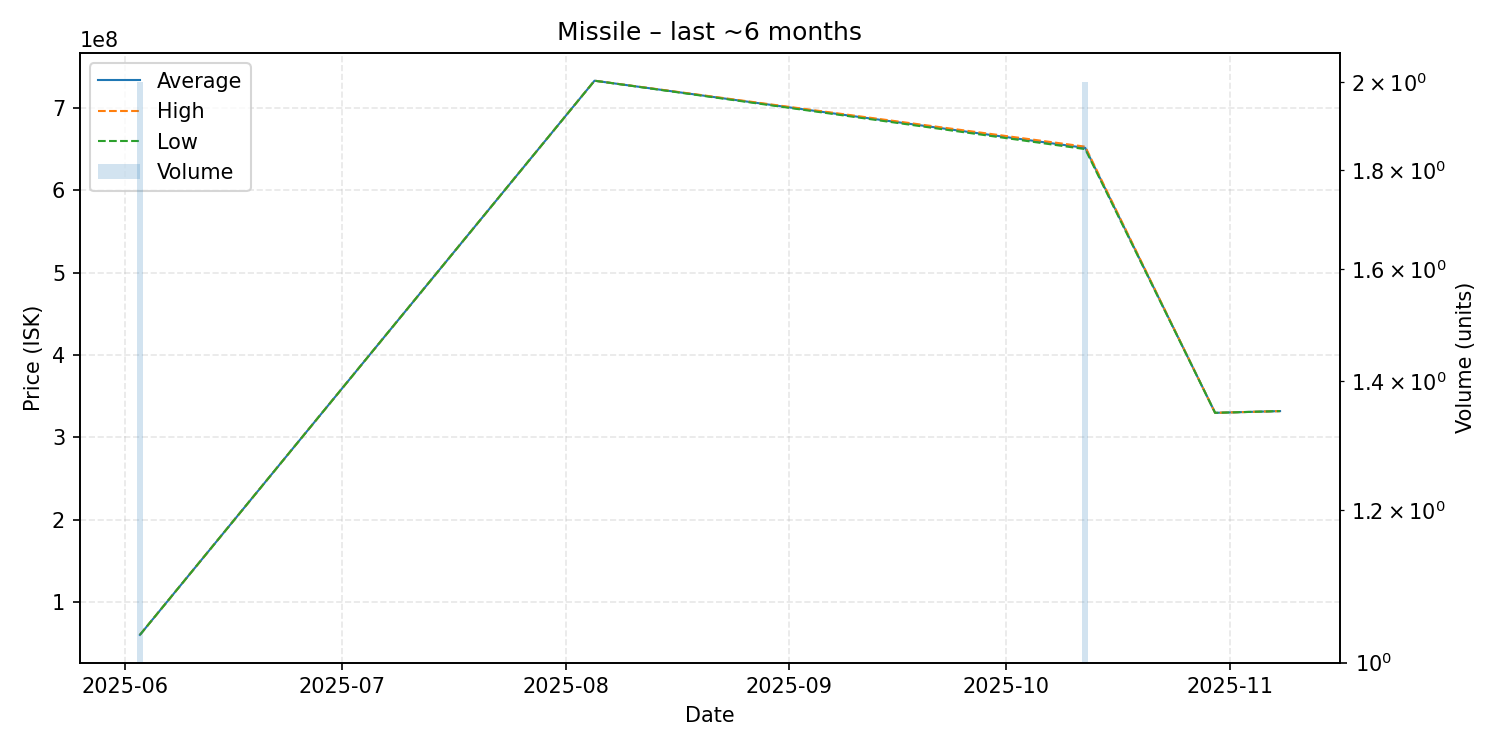

The data file committed next to this chart (first rows):
date, average, highest, lowest, order_count, volume
2025-06-03, 60000000, 60000000, 60000000, 2, 2
2025-08-05, 733100000, 733100000, 733100000, 1, 1
2025-10-12, 651500000, 653000000, 650000000, 2, 2
2025-10-30, 329700000, 329700000, 329700000, 1, 1
2025-11-08, 331800000, 331800000, 331800000, 1, 1
